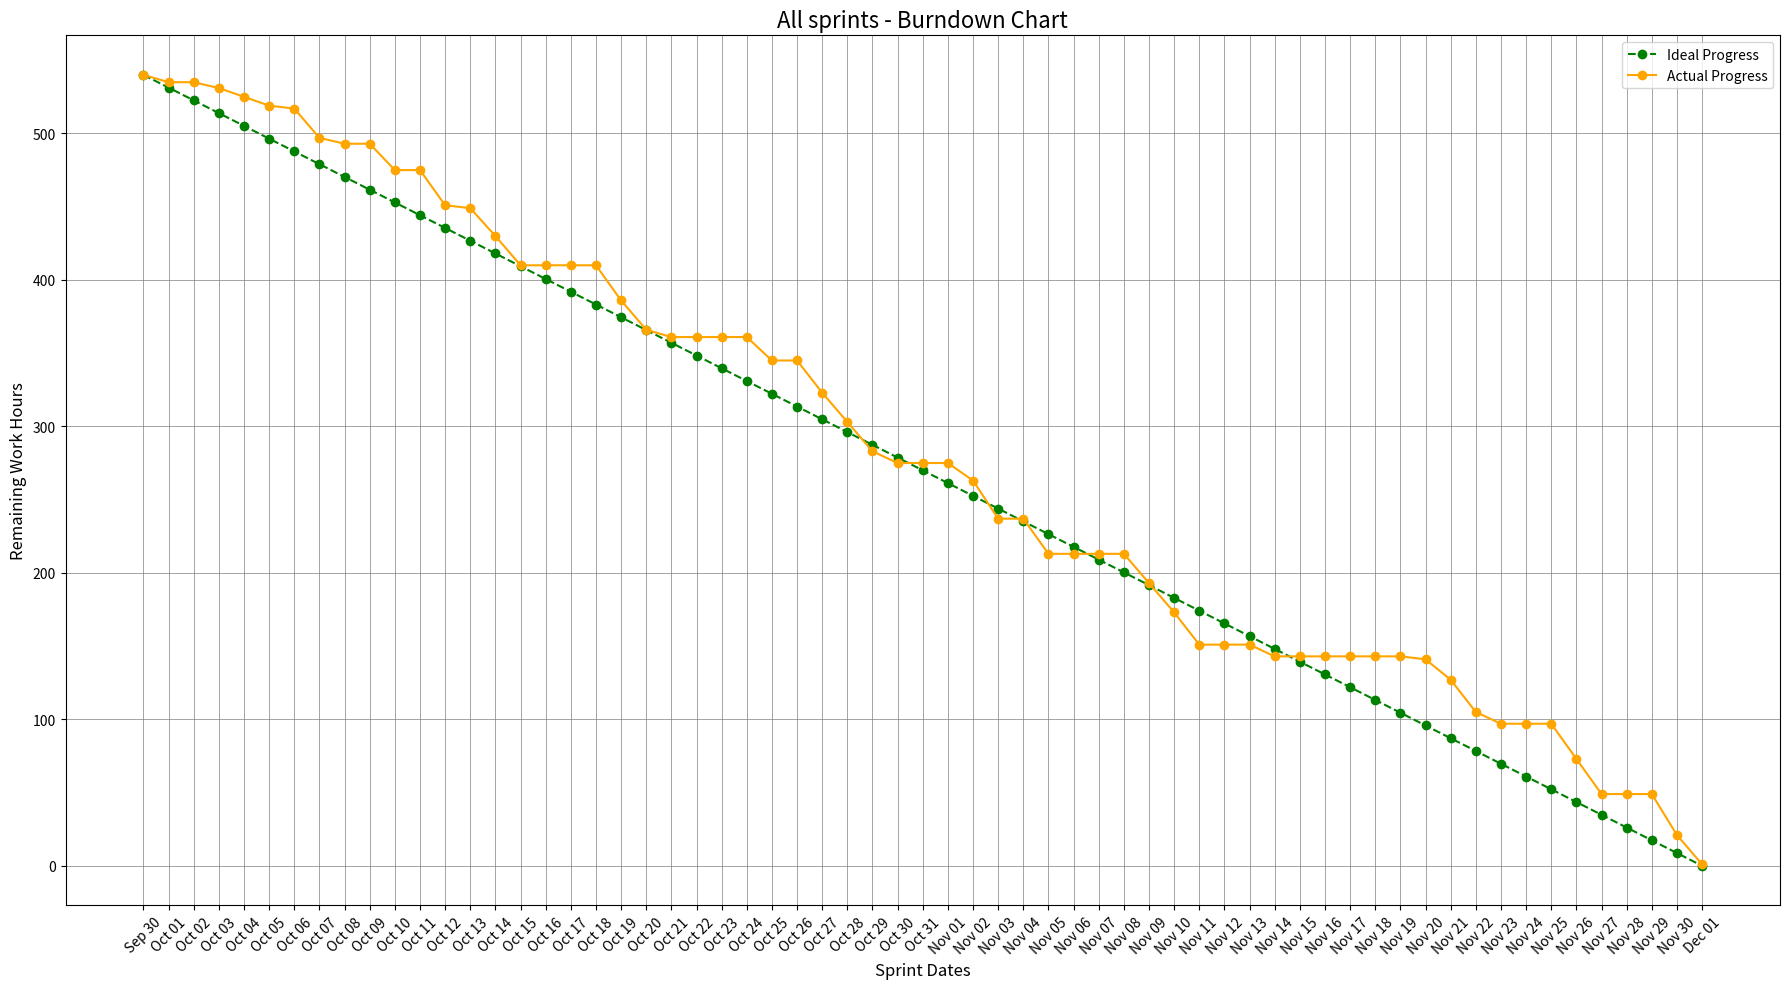

The script that saved this image:
import matplotlib.pyplot as plt
import numpy as np
import datetime
import random

# Define sprint dates and total hours
sprint_start_date = datetime.date(2024, 9, 30)   # Sprint 1 Start
sprint_end_date = datetime.date(2024, 12, 1)    # Sprint 1 End
total_hours = 540
completed_hours = 0
remaining_hours = total_hours - completed_hours

# Generate a date range for Sprint 1
sprint_days = [sprint_start_date + datetime.timedelta(days=i) for i in range((sprint_end_date - sprint_start_date).days + 1)]

# Generate actual burndown with uneven progress (plateaus and steep drops)
remaining_work = [total_hours]
completed_work = [5, 0, 4, 6, 6, 2, 20, 4, 0, 18, 0, 24,2,19,20,0,0,0,24,20,5]
completed_work = completed_work + [0, 0, 0, 16, 0, 22, 20, 20, 8, 0, 0, 12,26,0,24,0,0,0,20,20,22]
completed_work = completed_work + [0, 0, 8, 0, 0, 0, 0, 0, 2, 14, 22, 8, 0,0,24,24,0,0,28,20,22]
for i in range(1, len(sprint_days)):
    print(len(sprint_days), len(completed_work))
    # # Random work completion per day (some days plateau, some days steep drop)
    # if random.random() > 0.7:
    #     daily_completion = random.randint(30, 50)  # steep drop
    # elif random.random() > 0.5:
    #     daily_completion = 0  # plateau
    # else:
    #     daily_completion = random.randint(10, 20)  # small progress
    #
    # if remaining_work[-1] - daily_completion < remaining_hours:
    #     daily_completion = remaining_work[-1] - remaining_hours  # avoid going below target
    #
    # remaining_work.append(remaining_work[-1] - daily_completion)
    remaining_work.append(remaining_work[-1] - completed_work[i-1])

# Ideal burndown (linear progression)
ideal_hours = np.linspace(total_hours, completed_hours, len(sprint_days))

# Plotting the burndown chart
plt.figure(figsize=(18, 10))
# plt.style.use('dark_background')

# Plot ideal burndown line
plt.plot(sprint_days, ideal_hours, label='Ideal Progress', color='green', linestyle='--', marker='o')

# Plot actual burndown line
plt.plot(sprint_days, remaining_work, label='Actual Progress', color='orange', linestyle='-', marker='o')

# Chart details
plt.title('All sprints - Burndown Chart', fontsize=16)
plt.xlabel('Sprint Dates', fontsize=12)
plt.ylabel('Remaining Work Hours', fontsize=12)
plt.xticks(sprint_days, [date.strftime("%b %d") for date in sprint_days], rotation=45)
plt.yticks(np.arange(0, total_hours + 50, 100))
plt.grid(True, color='gray', linestyle='-', linewidth=0.5)

# Show legend
plt.legend(loc='upper right', fontsize=10)

# Display chart
plt.tight_layout()
plt.show()